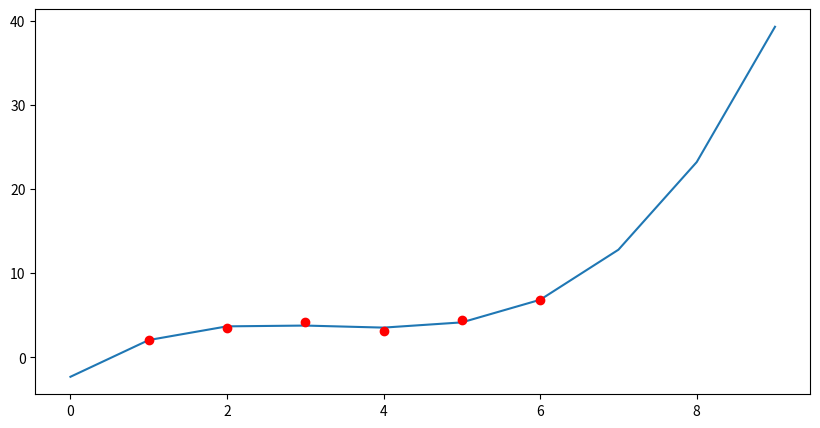

Write the Python code that produced this figure.

from os import system
import numpy as np

system("cls")
A = np.array([
     [2,2],
     [2,3]
    ])

B = np.array([
     [4],
     [6]
    ])
X = np.linalg.inv(A.T@A)@A.T@B
print("cau1")
print("X1=",X[0,0],"\nX2=",X[1,0])
# Bai 2
A = np.array([
     [0,0,1],
     [0,1,1],
     [1,2,1],
     [1,0,1],
     [4,1,1],
     [4,2,1]
    ])

B = np.array([
     [0.5],
     [1.6],
     [2.8],
     [0.8],
     [5.1],
     [5.9]

    ])
X = np.linalg.inv(A.T@A)@A.T@B
print("cau2")
print("c=",X[0,0],"\nd=",X[1,0],"\ne=",X[2,0])

# Bai 3

#Bai3_a

A=np.array([[1,0],
            [1,1],
            [1,2],
            [1,3]
           ])
B=np.array([[1],[1],[2],[2]])
X=np.linalg.inv(A.T@A)@A.T@B
print("cau3a")
print("a0=",X[0,0],",a1=",X[1,0])
#bai3_b
A=np.array([[1,1],
            [1,2],
            [1,4],
            [1,5]
           ])
B=np.array([[0],[1],[2],[3]])
X=np.linalg.inv(A.T@A)@A.T@B
print("cau3b")
print("a0=",X[0,0],",a1=",X[1,0])
#bai3_c
A=np.array([[1,-1],
            [1,0],
            [1,1],
            [1,2]
           ])
B=np.array([[0],[1],[2],[4]])
X=np.linalg.inv(A.T@A)@A.T@B
print("cau3c")
print("a0=",X[0,0],",a1=",X[1,0])
#bai3_d
A=np.array([[1,2],
            [1,3],
            [1,5],
            [1,6]
           ])
B=np.array([[3],[2],[1],[0]])
X=np.linalg.inv(A.T@A)@A.T@B
print("cau3d")
print("a0=",X[0,0],",a1=",X[1,0])

#bai4
A = np.array([
    [1,2000],
    [1,6000],
    [1,20000],
    [1,30000],
    [1,40000]
    ])

B= np.array([
    [20],
    [18],
    [10],
    [6],
    [2],
    ])
print("cau4")
X=np.linalg.inv(A.T@A)@A.T@B
print("y=",X[0,0],",a=",X[1,0])
#bai5
print("cau5")
A=np.array([[np.cos(1),np.sin(1)],[np.cos(2),np.sin(2)],[np.cos(3),np.sin(3)]])
B=np.array([[7.9],[5.4],[-9]])
x=np.linalg.inv(A.T@A)@A.T@B
print("A=",x[0,0],"B=",x[1,0])
#Bai6
A=np.array([[1,1,1,1],
            [8,4,2,1],
            [27,9,3,1],
            [64,16,4,1],
            [125,25,5,1],
            [216,36,6,1]
            ])
B=np.array([[2.1],[3.5],[4.2],[3.1],[4.4],[6.8]
            ])
X=np.linalg.inv(A.T@A)@A.T@B
print("cau6")
print("a=",X[0,0],",b=",X[1,0],",c=",X[2,0],",d=",X[3,0])
import matplotlib.pyplot as plt
xv=np.arange(0,10,1)
yv=X[0,0]*xv**3+X[1,0]*xv**2+X[2,0]*xv+X[3,0]
fig=plt.figure(figsize=(10,5))
plt.plot(xv,yv)
C=np.array([1,2,3,4,5,6])
plt.plot(C,B,'ro')
plt.show()